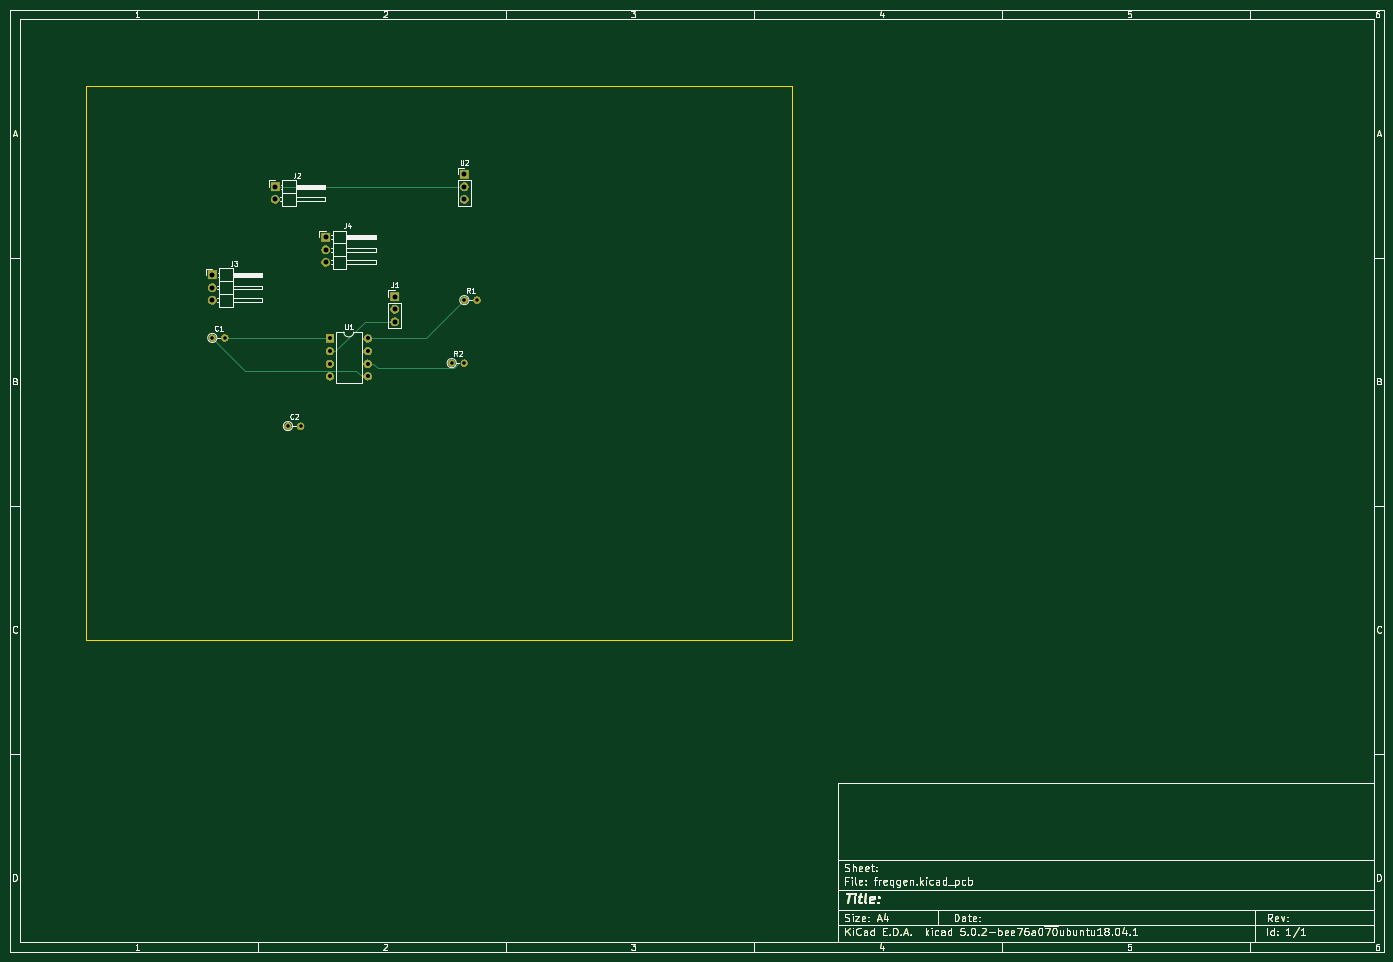
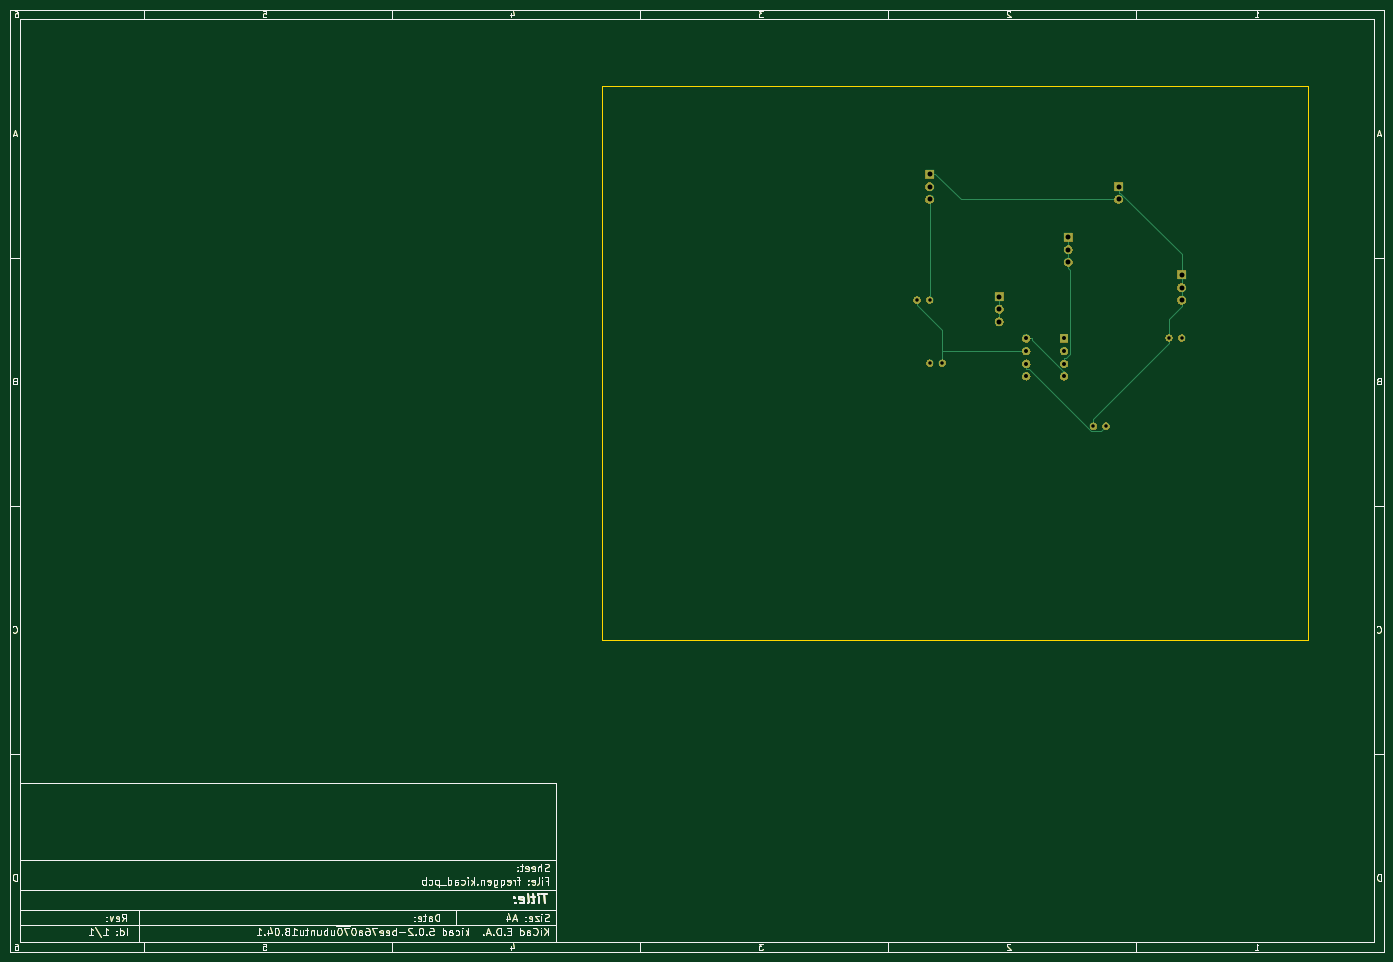
Circuit board: 8 layer files. Board 277.0 x 190.0 mm.
- bottom_copper: freqgen-B.Cu.gbr (41394 bytes)
- bottom_mask: freqgen-B.Mask.gbr (69607 bytes)
- bottom_silk: freqgen-B.SilkS.gbr (36494 bytes)
- outline: freqgen-Edge.Cuts.gbr (36660 bytes)
- top_copper: freqgen-F.Cu.gbr (40183 bytes)
- top_mask: freqgen-F.Mask.gbr (69607 bytes)
- top_silk: freqgen-F.SilkS.gbr (46835 bytes)
- drill: freqgen.drl (552 bytes)

=== bottom_copper: freqgen-B.Cu.gbr (41394 bytes, source omitted) ===
=== bottom_mask: freqgen-B.Mask.gbr (69607 bytes, source omitted) ===
=== bottom_silk: freqgen-B.SilkS.gbr (36494 bytes, source omitted) ===
=== outline: freqgen-Edge.Cuts.gbr (36660 bytes, source omitted) ===
=== top_copper: freqgen-F.Cu.gbr (40183 bytes, source omitted) ===
=== top_mask: freqgen-F.Mask.gbr (69607 bytes, source omitted) ===
=== top_silk: freqgen-F.SilkS.gbr (46835 bytes, source omitted) ===
=== drill: freqgen.drl ===
M48
;DRILL file {KiCad 5.0.2-bee76a0~70~ubuntu18.04.1} date Wed Mar  6 00:55:03 2019
;FORMAT={-:-/ absolute / inch / decimal}
FMAT,2
INCH,TZ
T1C0.0276
T2C0.0315
T3C0.0394
%
G90
G05
T1
X2.6Y-3.7
X3.9Y-3.2
X4.Y-3.2
X2.Y-3.
X2.1Y-3.
X4.Y-2.7
X4.1Y-2.7
X2.7Y-3.7
T2
X2.9325Y-3.0045
X2.9325Y-3.1045
X2.9325Y-3.2045
X2.9325Y-3.3045
X3.2325Y-3.0045
X3.2325Y-3.1045
X3.2325Y-3.2045
X3.2325Y-3.3045
T3
X2.9Y-2.2
X2.9Y-2.3
X2.9Y-2.4
X4.Y-1.7
X4.Y-1.8
X4.Y-1.9
X2.5Y-1.8
X2.5Y-1.9
X3.4482Y-2.6719
X3.4482Y-2.7719
X3.4482Y-2.8719
X2.Y-2.5
X2.Y-2.6
X2.Y-2.7
T0
M30

